4-way image classification set "Apple_leaf_aug_without_split" from GitHub (warjunaid/Apple_leaf_aug_without_split); label vocabulary: black rot, cedar apple rust, healthy, scab.

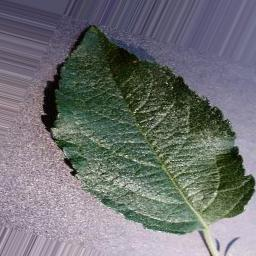
Label: healthy

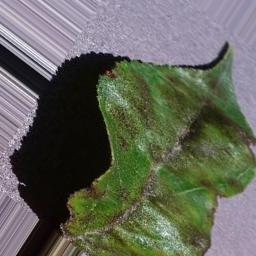
Label: scab

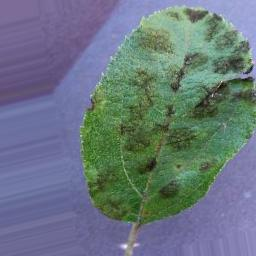
Label: scab

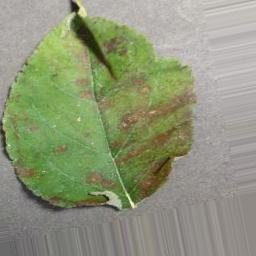
Label: cedar apple rust

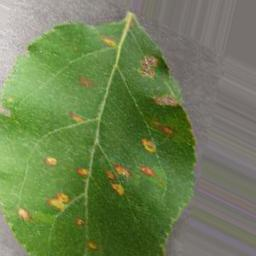
Label: cedar apple rust

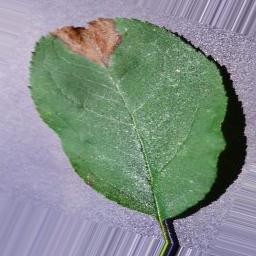
Label: black rot
